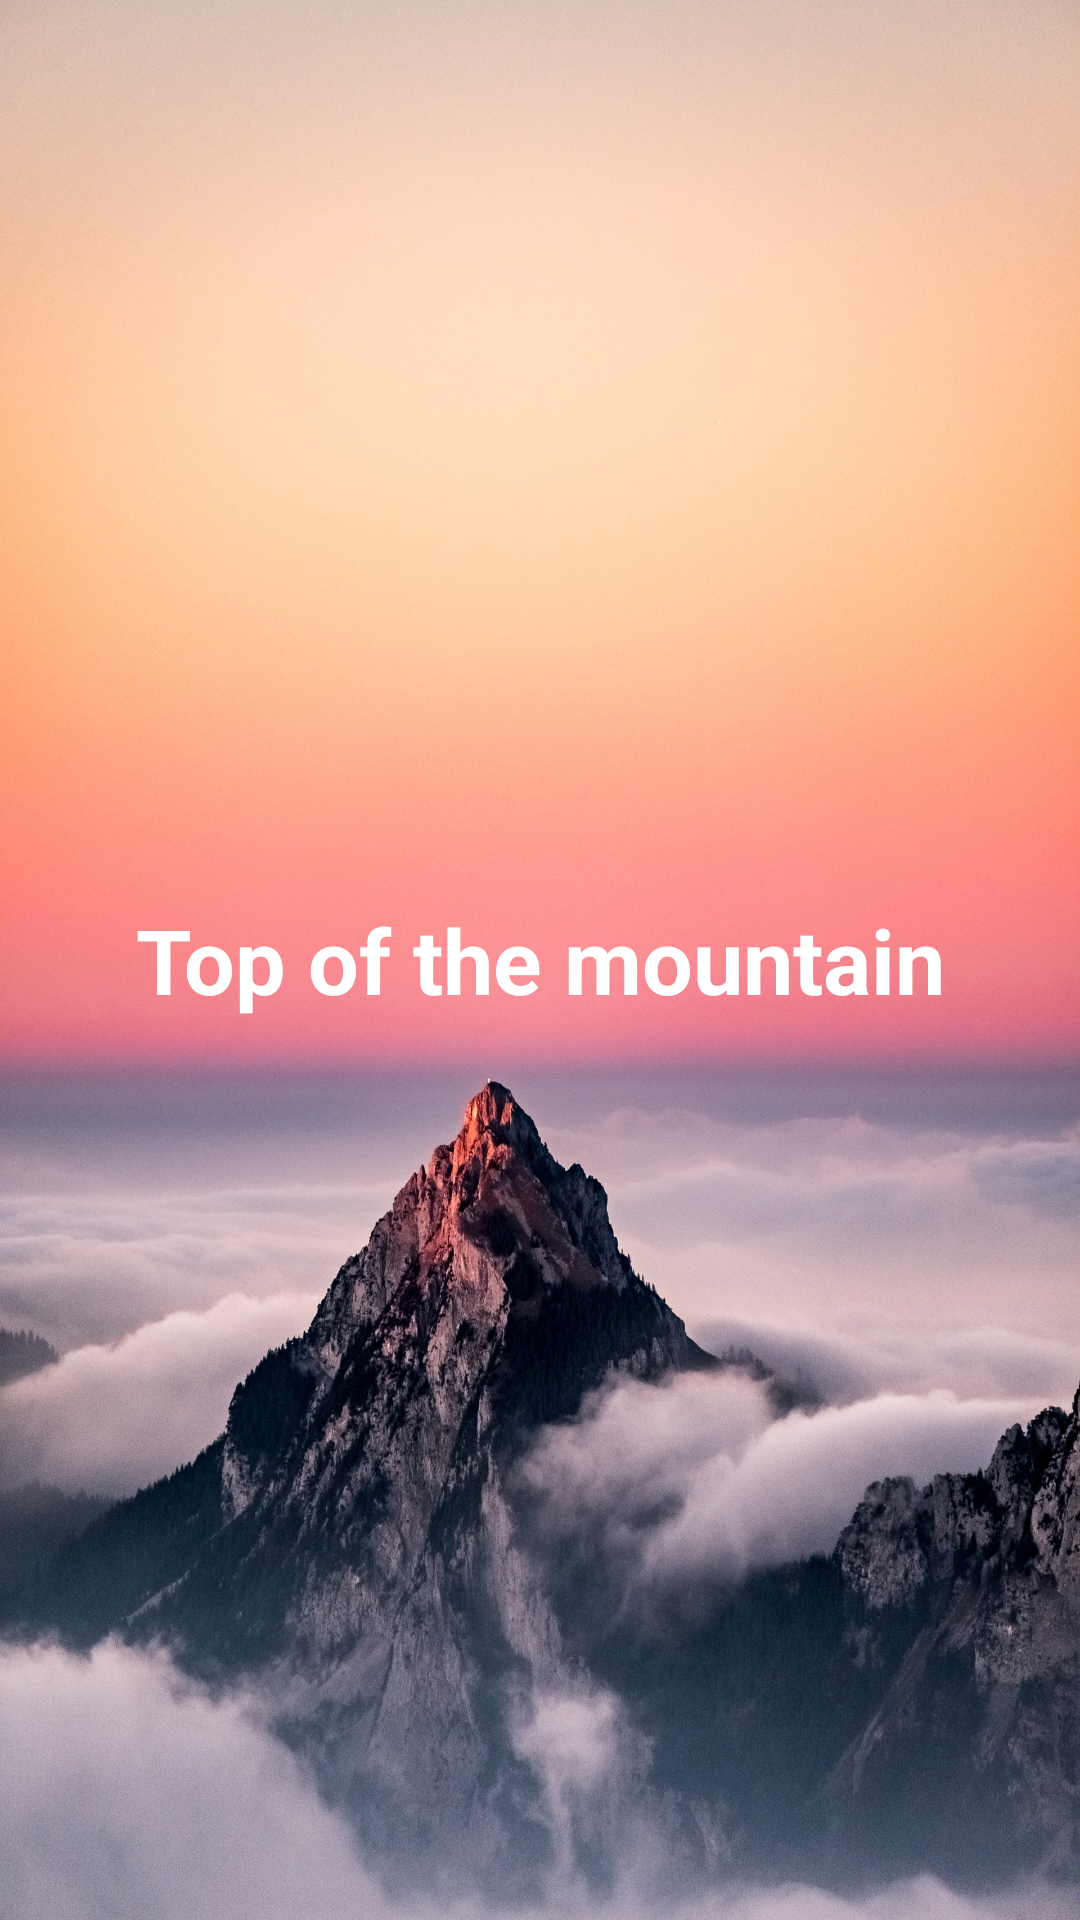

The Android layout XML behind this screen, and the referenced resources:
<!-- AndroidManifest.xml: application theme Theme.ViewPagerSliderImagesTwo -->
<!-- res/layout/fragment_main_page.xml -->
<?xml version="1.0" encoding="utf-8"?>
<FrameLayout xmlns:android="http://schemas.android.com/apk/res/android"
    xmlns:app="http://schemas.android.com/apk/res-auto"
    xmlns:tools="http://schemas.android.com/tools"
    android:layout_width="match_parent"
    android:layout_height="match_parent"
    android:tag="0"
    android:background="@android:color/transparent"
    tools:context=".fragments.MainPageFragment">

    <ImageView
        android:id="@+id/image_view"
        android:layout_height="match_parent"
        android:layout_width="match_parent"
        android:src="@drawable/a1"
        android:scaleType="fitXY"
        />

    <TextView
        android:id="@+id/fragment_text"
        android:layout_width="wrap_content"
        android:layout_height="wrap_content"
        android:background="?attr/selectableItemBackground"
        android:text="Top of the mountain"
        android:gravity="center"
        android:textColor="@color/white"
        android:textSize="30sp"
        android:textStyle="bold"
        android:layout_gravity="center" />

</FrameLayout>
<!-- resources referenced by this layout -->
<resources>
  <!-- drawable a1: jpg bitmap (drawable-mdpi, 755942 bytes) -->
  <style name="Theme.ViewPagerSliderImagesTwo" parent="Theme.MaterialComponents.DayNight.DarkActionBar">
          
          <item name="colorPrimary">@color/purple_500</item>
          <item name="colorPrimaryVariant">@color/purple_700</item>
          <item name="colorOnPrimary">@color/white</item>
          
          <item name="colorSecondary">@color/teal_200</item>
          <item name="colorSecondaryVariant">@color/teal_700</item>
          <item name="colorOnSecondary">@color/black</item>
          
          <item name="android:statusBarColor" tools:targetApi="l">?attr/colorPrimaryVariant</item>
          
      </style>
  <!-- not gathered from this repository: default colours our renderer supplied (Android Studio template values) -->
  <color name="purple_500">#FF6200EE</color>
  <color name="purple_700">#FF3700B3</color>
  <color name="teal_200">#FF03DAC5</color>
  <color name="teal_700">#FF018786</color>
  <color name="black">#FF000000</color>
  <color name="white">#FFFFFFFF</color>
</resources>
